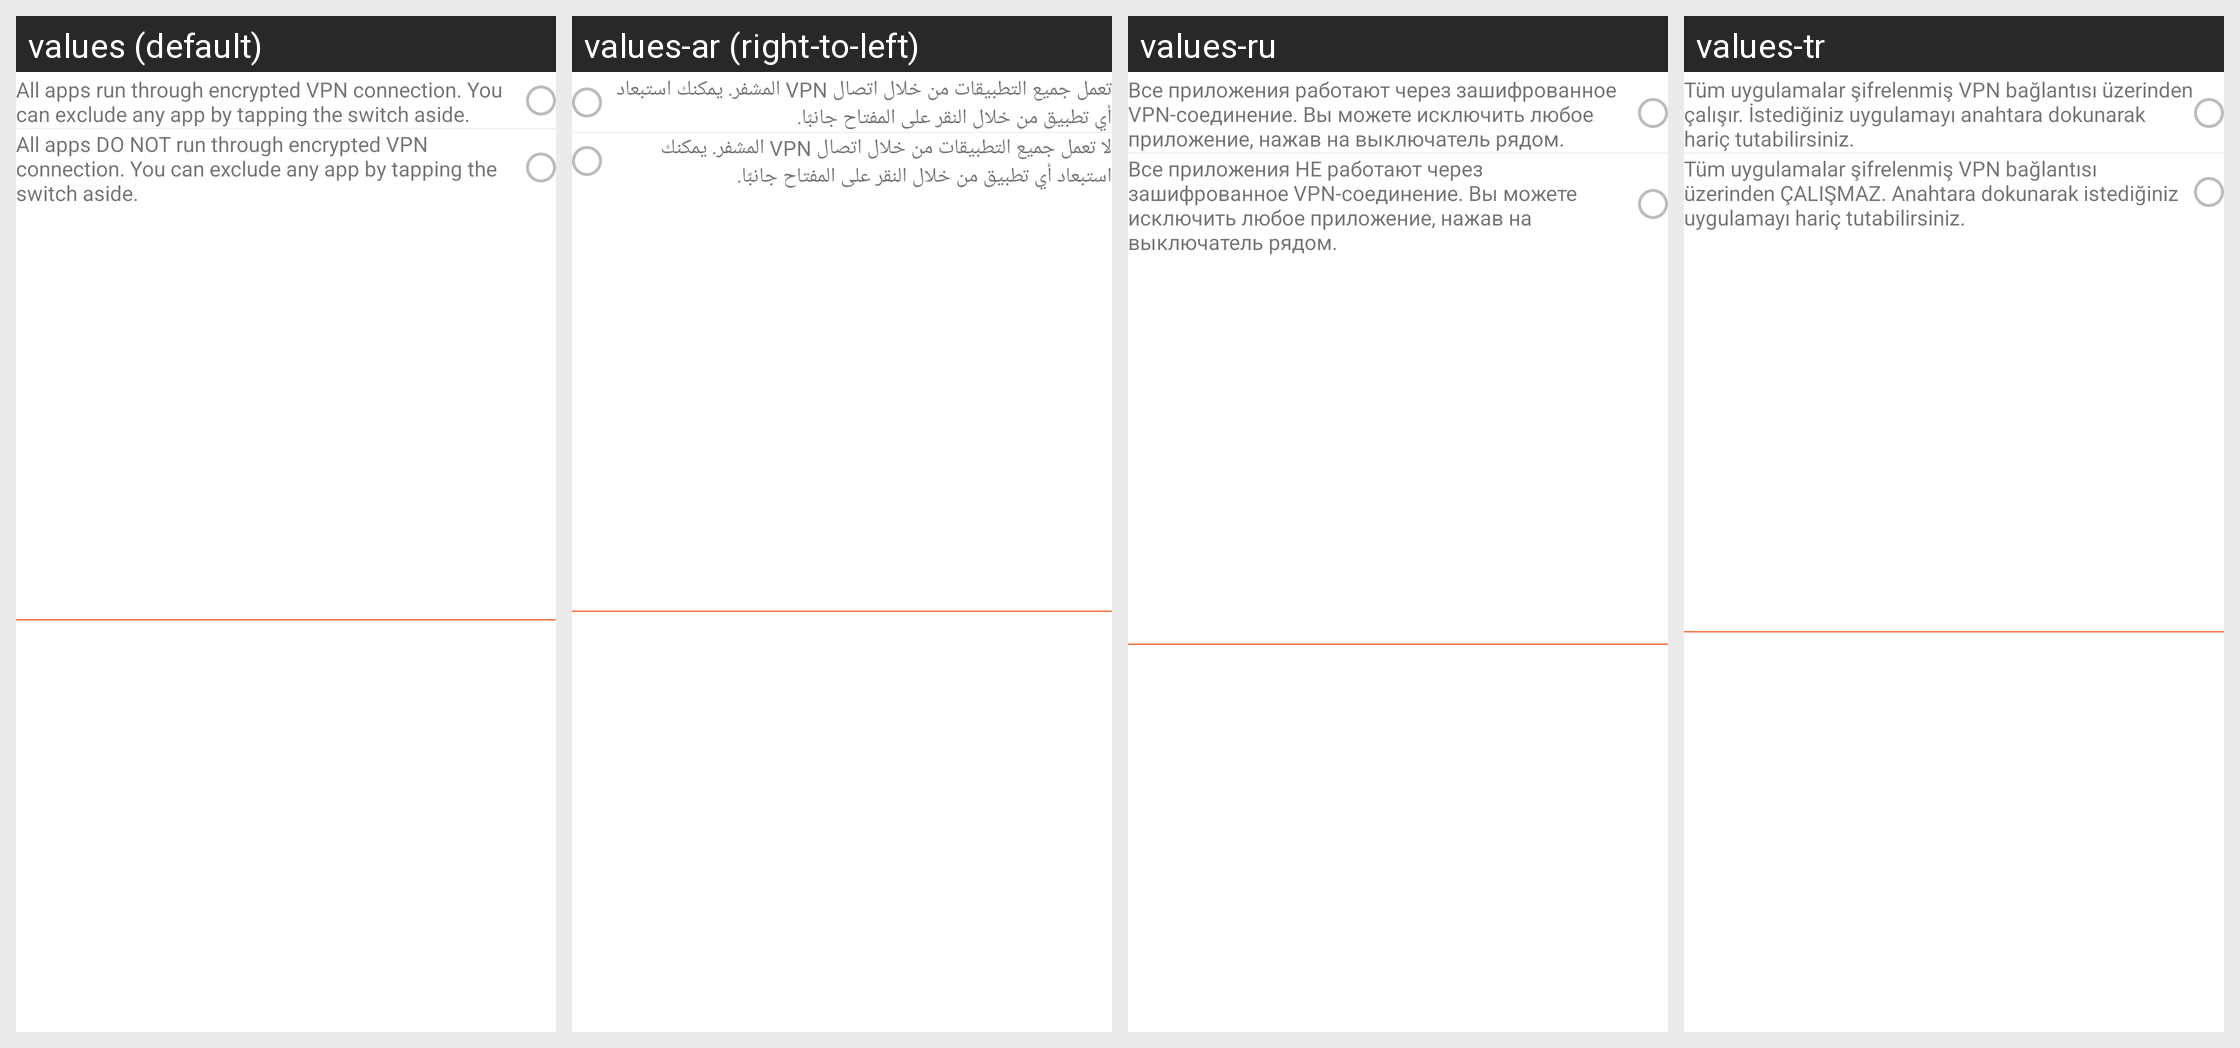

Strings drawn on this Android screen and how each of the app's shown locales translates them:
Android screen res/layout/dialog_select_mode.xml rendered under 4 locales, left to right: values (default), values-ar (right-to-left), values-ru, values-tr. Device: Nexus 5 (rendered at 1080×1920; each locale shown at half size, 540×960, under a caption strip naming it); theme AppTheme.
Other locales in the repository, not shown: values-bn, values-de, values-en, values-es, values-fa, values-fr, values-hi, values-in, values-it, values-ja, values-ko, values-ms, values-my, values-nl, values-pa, values-pl, values-pt, values-th, values-uk, values-ur, values-vi, values-zh-rCN, values-zh-rTW.
Strings drawn on this screen, with the default value and each locale's value (text and hints the layout hard-codes, and strings that could not be matched under every locale, appear in the picture but are not listed):

all_apps_run_through_encrypted_vpn_connection
  values: All apps run through encrypted VPN connection. You can exclude any app by tapping the switch aside.
  values-ar: تعمل جميع التطبيقات من خلال اتصال VPN المشفر. يمكنك استبعاد أي تطبيق من خلال النقر على المفتاح جانبًا.
  values-ru: Все приложения работают через зашифрованное VPN-соединение. Вы можете исключить любое приложение, нажав на выключатель рядом.
  values-tr: Tüm uygulamalar şifrelenmiş VPN bağlantısı üzerinden çalışır. İstediğiniz uygulamayı anahtara dokunarak hariç tutabilirsiniz.

all_apps_do_not_run_through_encrypted_vpn_connection
  values: All apps DO NOT run through encrypted VPN connection. You can exclude any app by tapping the switch aside.
  values-ar: لا تعمل جميع التطبيقات من خلال اتصال VPN المشفر. يمكنك استبعاد أي تطبيق من خلال النقر على المفتاح جانبًا.
  values-ru: Все приложения НЕ работают через зашифрованное VPN-соединение. Вы можете исключить любое приложение, нажав на выключатель рядом.
  values-tr: Tüm uygulamalar şifrelenmiş VPN bağlantısı üzerinden ÇALIŞMAZ. Anahtara dokunarak istediğiniz uygulamayı hariç tutabilirsiniz.
